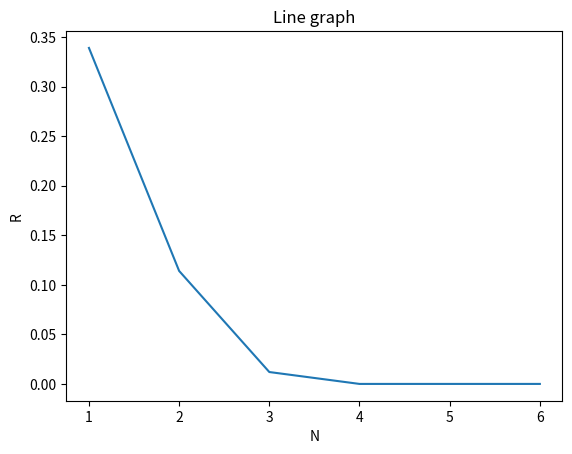

Write the Python code that produced this figure.
from matplotlib import pyplot as plt

R = 0.583
N = 6
result = []
r = []
for i in range(N):
    R = R ** 2
    R = int(R * 1000) % 1000000
    R /= 1000
    result.append(R)
    r.append(i+1)

print(result)
plt.plot(r,result)   

plt.title("Line graph")   
plt.ylabel('R')   
plt.xlabel('N')   
plt.show()  
